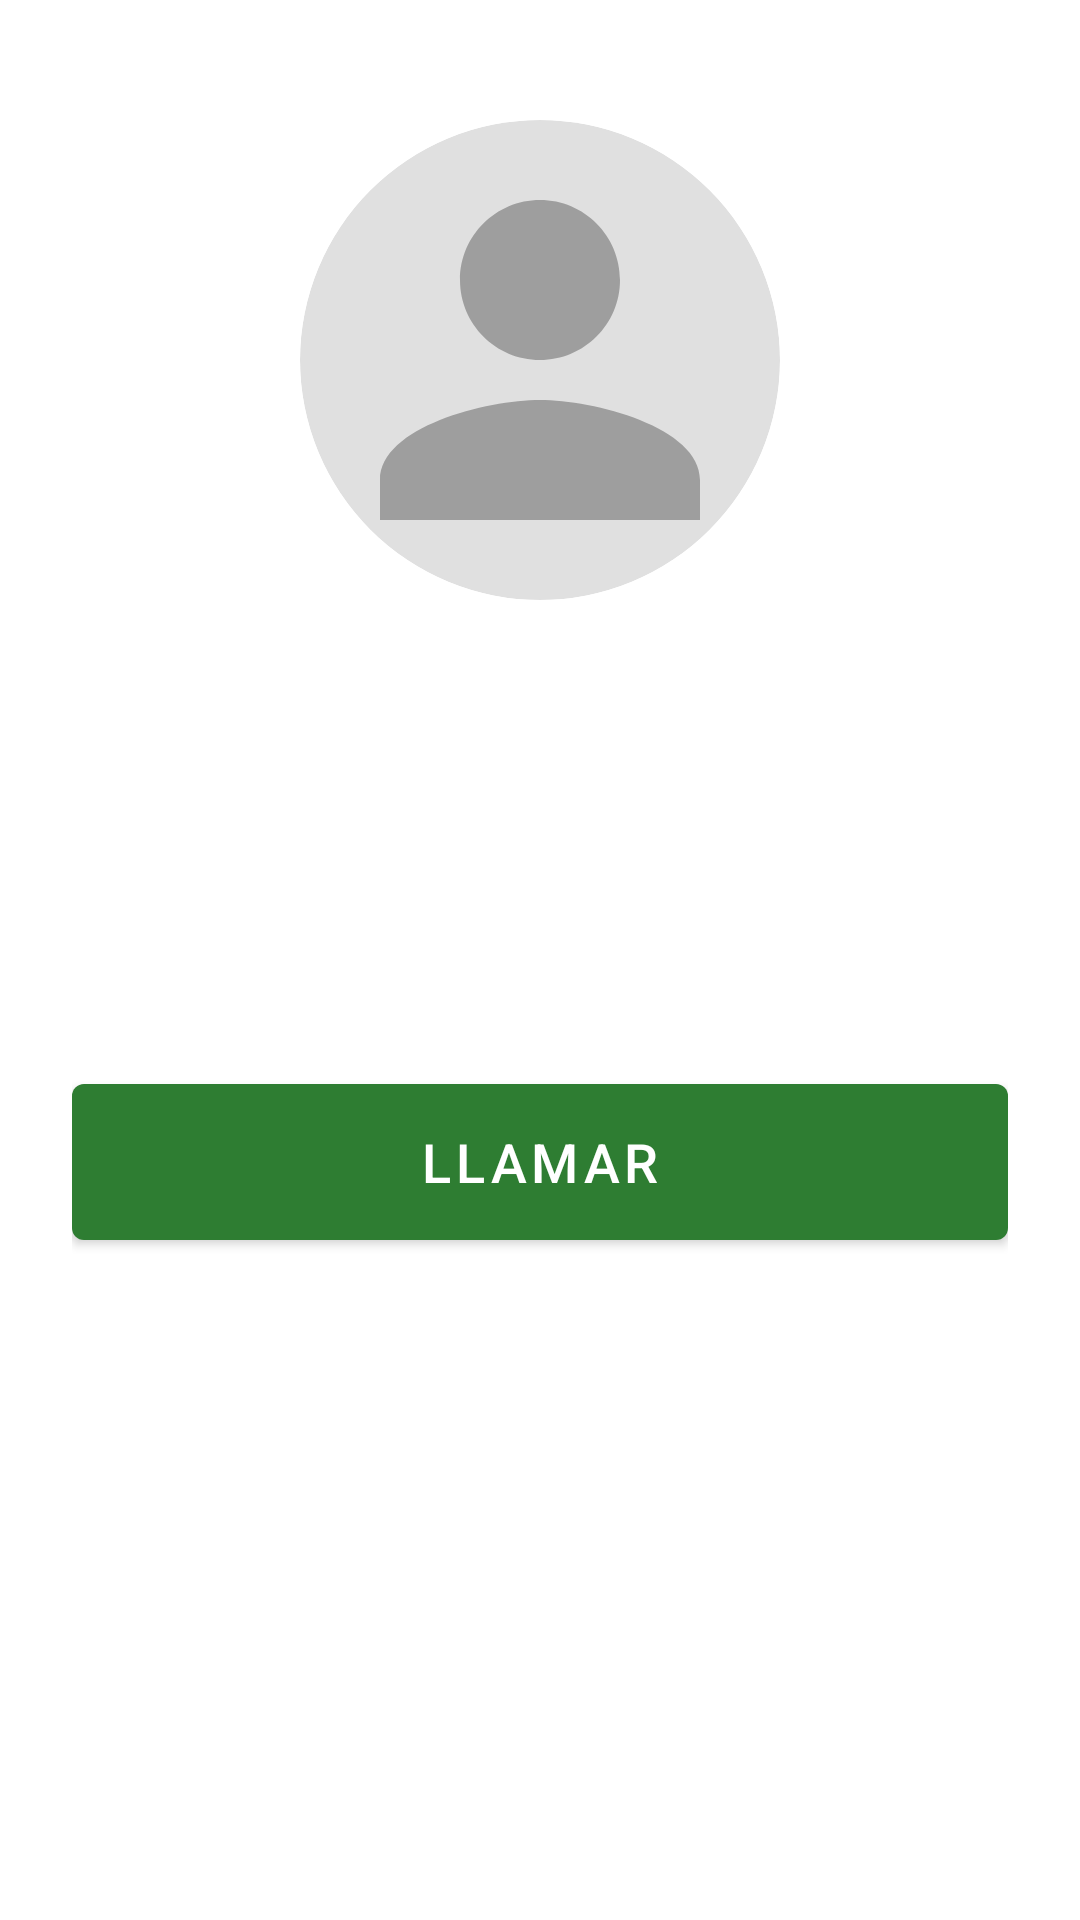

Android layout source for this screen:
<!-- AndroidManifest.xml: application theme Theme.Agenda -->
<!-- res/layout/activity_llamar.xml -->
<?xml version="1.0" encoding="utf-8"?>
<ScrollView xmlns:android="http://schemas.android.com/apk/res/android"
    xmlns:app="http://schemas.android.com/apk/res-auto"
    android:layout_width="match_parent"
    android:layout_height="match_parent"
    android:fillViewport="true">

    <LinearLayout
        android:layout_width="match_parent"
        android:layout_height="wrap_content"
        android:gravity="center_horizontal"
        android:orientation="vertical"
        android:padding="24dp">

        <ImageView
            android:id="@+id/ivFotoLlamar"
            android:layout_width="160dp"
            android:layout_height="160dp"
            android:layout_marginTop="16dp"
            android:background="@drawable/bg_avatar"
            android:clipToOutline="true"
            android:contentDescription="@string/desc_foto"
            android:scaleType="centerCrop"
            android:src="@drawable/ic_person" />

        <TextView
            android:id="@+id/tvNombre"
            android:layout_width="wrap_content"
            android:layout_height="wrap_content"
            android:layout_marginTop="16dp"
            android:gravity="center"
            android:textColor="@android:color/black"
            android:textSize="24sp"
            android:textStyle="bold" />

        <TextView
            android:id="@+id/tvPais"
            android:layout_width="wrap_content"
            android:layout_height="wrap_content"
            android:layout_marginTop="4dp"
            android:textSize="16sp" />

        <TextView
            android:id="@+id/tvTelefono"
            android:layout_width="wrap_content"
            android:layout_height="wrap_content"
            android:layout_marginTop="12dp"
            android:textColor="@color/azul"
            android:textSize="28sp" />

        <TextView
            android:id="@+id/tvNota"
            android:layout_width="wrap_content"
            android:layout_height="wrap_content"
            android:layout_marginTop="12dp"
            android:gravity="center"
            android:textSize="15sp"
            android:visibility="gone" />

        <com.google.android.material.button.MaterialButton
            android:id="@+id/btnLlamar"
            android:layout_width="match_parent"
            android:layout_height="64dp"
            android:layout_marginTop="32dp"
            android:text="@string/btn_llamar"
            android:textSize="18sp"
            app:backgroundTint="@color/verde"
            app:icon="@drawable/ic_call" />
    </LinearLayout>
</ScrollView>
<!-- resources referenced by this layout -->
<resources>
  <color name="azul">#1565C0</color>
  <color name="verde">#2E7D32</color>
  <!-- drawable bg_avatar (drawable) -->
  <?xml version="1.0" encoding="utf-8"?>
  <shape xmlns:android="http://schemas.android.com/apk/res/android"
      android:shape="oval">
      <solid android:color="@color/gris_avatar" />
  </shape>
  <!-- drawable ic_person (drawable) -->
  <?xml version="1.0" encoding="utf-8"?>
  <vector xmlns:android="http://schemas.android.com/apk/res/android"
      android:width="24dp"
      android:height="24dp"
      android:tint="#9E9E9E"
      android:viewportWidth="24"
      android:viewportHeight="24">
      <path
          android:fillColor="#FFFFFFFF"
          android:pathData="M12,12c2.21,0 4,-1.79 4,-4s-1.79,-4 -4,-4 -4,1.79 -4,4 1.79,4 4,4zM12,14c-2.67,0 -8,1.34 -8,4v2h16v-2c0,-2.66 -5.33,-4 -8,-4z" />
  </vector>
  <string name="btn_llamar">Llamar</string>
  <string name="desc_foto">Fotografía del contacto</string>
  <style name="Theme.Agenda" parent="Theme.MaterialComponents.Light.DarkActionBar">
          <item name="colorPrimary">@color/azul</item>
          <item name="colorPrimaryVariant">@color/azul_oscuro</item>
          <item name="colorOnPrimary">@color/white</item>
          <item name="colorSecondary">@color/teal</item>
          <item name="colorOnSecondary">@color/black</item>
          <item name="android:statusBarColor">@color/azul_oscuro</item>
      </style>
  <color name="gris_avatar">#E0E0E0</color>
  <color name="azul_oscuro">#0D47A1</color>
  <color name="white">#FFFFFF</color>
  <color name="teal">#26A69A</color>
  <color name="black">#000000</color>
</resources>
